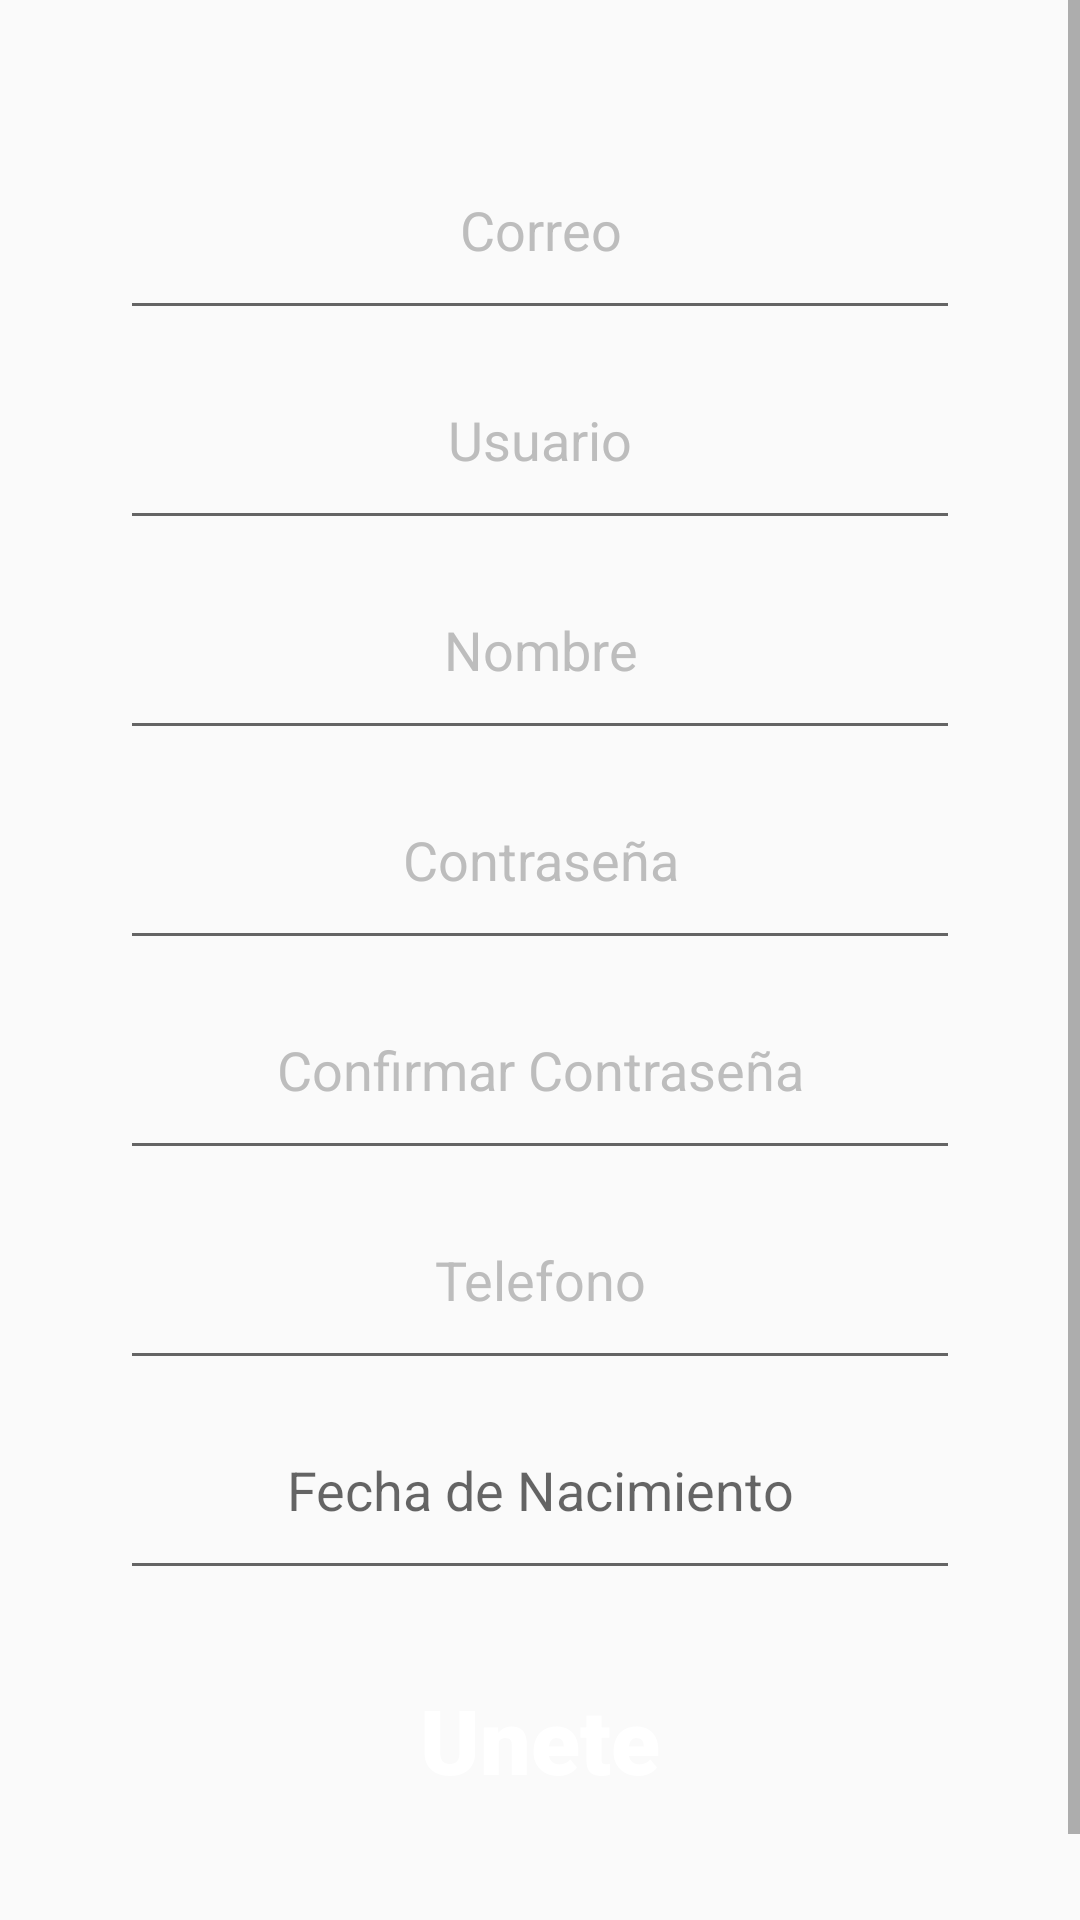

Produce the Android XML layout that renders to this screen, including the resource entries it uses.
<!-- AndroidManifest.xml: application theme Theme.Splashanimacion -->
<!-- res/layout/activity_crear_cuenta.xml -->
<?xml version="1.0" encoding="utf-8"?>
<androidx.constraintlayout.widget.ConstraintLayout xmlns:android="http://schemas.android.com/apk/res/android"
    xmlns:app="http://schemas.android.com/apk/res-auto"
    xmlns:tools="http://schemas.android.com/tools"
    android:layout_width="match_parent"
    android:layout_height="match_parent"
    tools:context=".CrearCuenta">

    <ScrollView
        android:layout_width="match_parent"
        android:layout_height="match_parent"
        >

        <LinearLayout
            android:layout_width="match_parent"
            android:layout_height="match_parent"
            android:orientation="vertical"
            android:padding="40dp">
            <EditText
                android:id="@+id/txtCorreo"
                android:layout_width="match_parent"
                android:layout_height="70dp"
                android:textAlignment="center"
                android:hint="Correo"
                android:textColorHint="#BDBDBD"/>
            <EditText
                android:id="@+id/txtUsuario"
                android:layout_width="match_parent"
                android:layout_height="70dp"
                android:textAlignment="center"
                android:hint="Usuario"
                android:textColorHint="#BDBDBD"/>
            <EditText
                android:id="@+id/txtNombre"
                android:layout_width="match_parent"
                android:layout_height="70dp"
                android:textAlignment="center"
                android:hint="Nombre"
                android:textColorHint="#BDBDBD"/>
            <EditText
                android:id="@+id/txtContrasena"
                android:layout_width="match_parent"
                android:layout_height="70dp"
                android:textAlignment="center"
                android:hint="Contraseña"
                android:inputType="textPassword"
                android:textColorHint="#BDBDBD"/>
            <EditText
                android:id="@+id/txtConfirmarContra"
                android:layout_width="match_parent"
                android:layout_height="70dp"
                android:textAlignment="center"
                android:hint="Confirmar Contraseña"
                android:inputType="textPassword"
                android:textColorHint="#BDBDBD"/>
            <EditText
                android:id="@+id/txtTelefono"
                android:layout_width="match_parent"
                android:layout_height="70dp"
                android:textAlignment="center"
                android:hint="Telefono"
                android:inputType="number"
                android:textColorHint="#BDBDBD"/>

            <EditText
                android:id="@+id/editTextDate"
                android:layout_width="match_parent"
                android:layout_height="70dp"
                android:textAlignment="center"
                android:hint="Fecha de Nacimiento"
                android:ems="10"
                android:inputType="date" />

            <Button
                style="@style/TransparenciaBoton"
                android:id="@+id/button"
                android:layout_width="match_parent"
                android:layout_height="100dp"
                android:textSize="30dp"
                android:fontFamily="sans-serif-black"
                android:text="Unete" />

        </LinearLayout>
    </ScrollView>
</androidx.constraintlayout.widget.ConstraintLayout>
<!-- resources referenced by this layout -->
<resources>
  <style name="TransparenciaBoton" parent="Theme.AppCompat">
          <item name="android:background">@drawable/buttonicon</item>
          <item name="android:backgroundTint">@color/colorPrimary</item>
          <item name="android:textColor">@color/colorTextoBlanco</item>
  
          <item name="borderlessButtonStyle">@color/colorAccent</item>
      </style>
  <style name="Theme.Splashanimacion" parent="Theme.AppCompat.DayNight.DarkActionBar">
          
          <item name="colorPrimary">@color/purple_500</item>
          <item name="colorPrimaryVariant">@color/purple_700</item>
          <item name="colorOnPrimary">@color/white</item>
          
          <item name="colorSecondary">@color/teal_200</item>
          <item name="colorSecondaryVariant">@color/teal_700</item>
          <item name="colorOnSecondary">@color/black</item>
          
          <item name="android:statusBarColor" tools:targetApi="l">?attr/colorPrimaryVariant</item>
          
      </style>
  <color name="colorPrimary">#003556</color>
  <color name="colorTextoBlanco">#FFFFFF</color>
  <color name="colorAccent">#3373e8</color>
  <color name="purple_500">#000b1e</color>
  <color name="purple_700">#000b1e</color>
  <color name="white">#FFFFFFFF</color>
  <color name="teal_200">#FF03DAC5</color>
  <color name="teal_700">#FF018786</color>
  <color name="black">#FF000000</color>
</resources>
